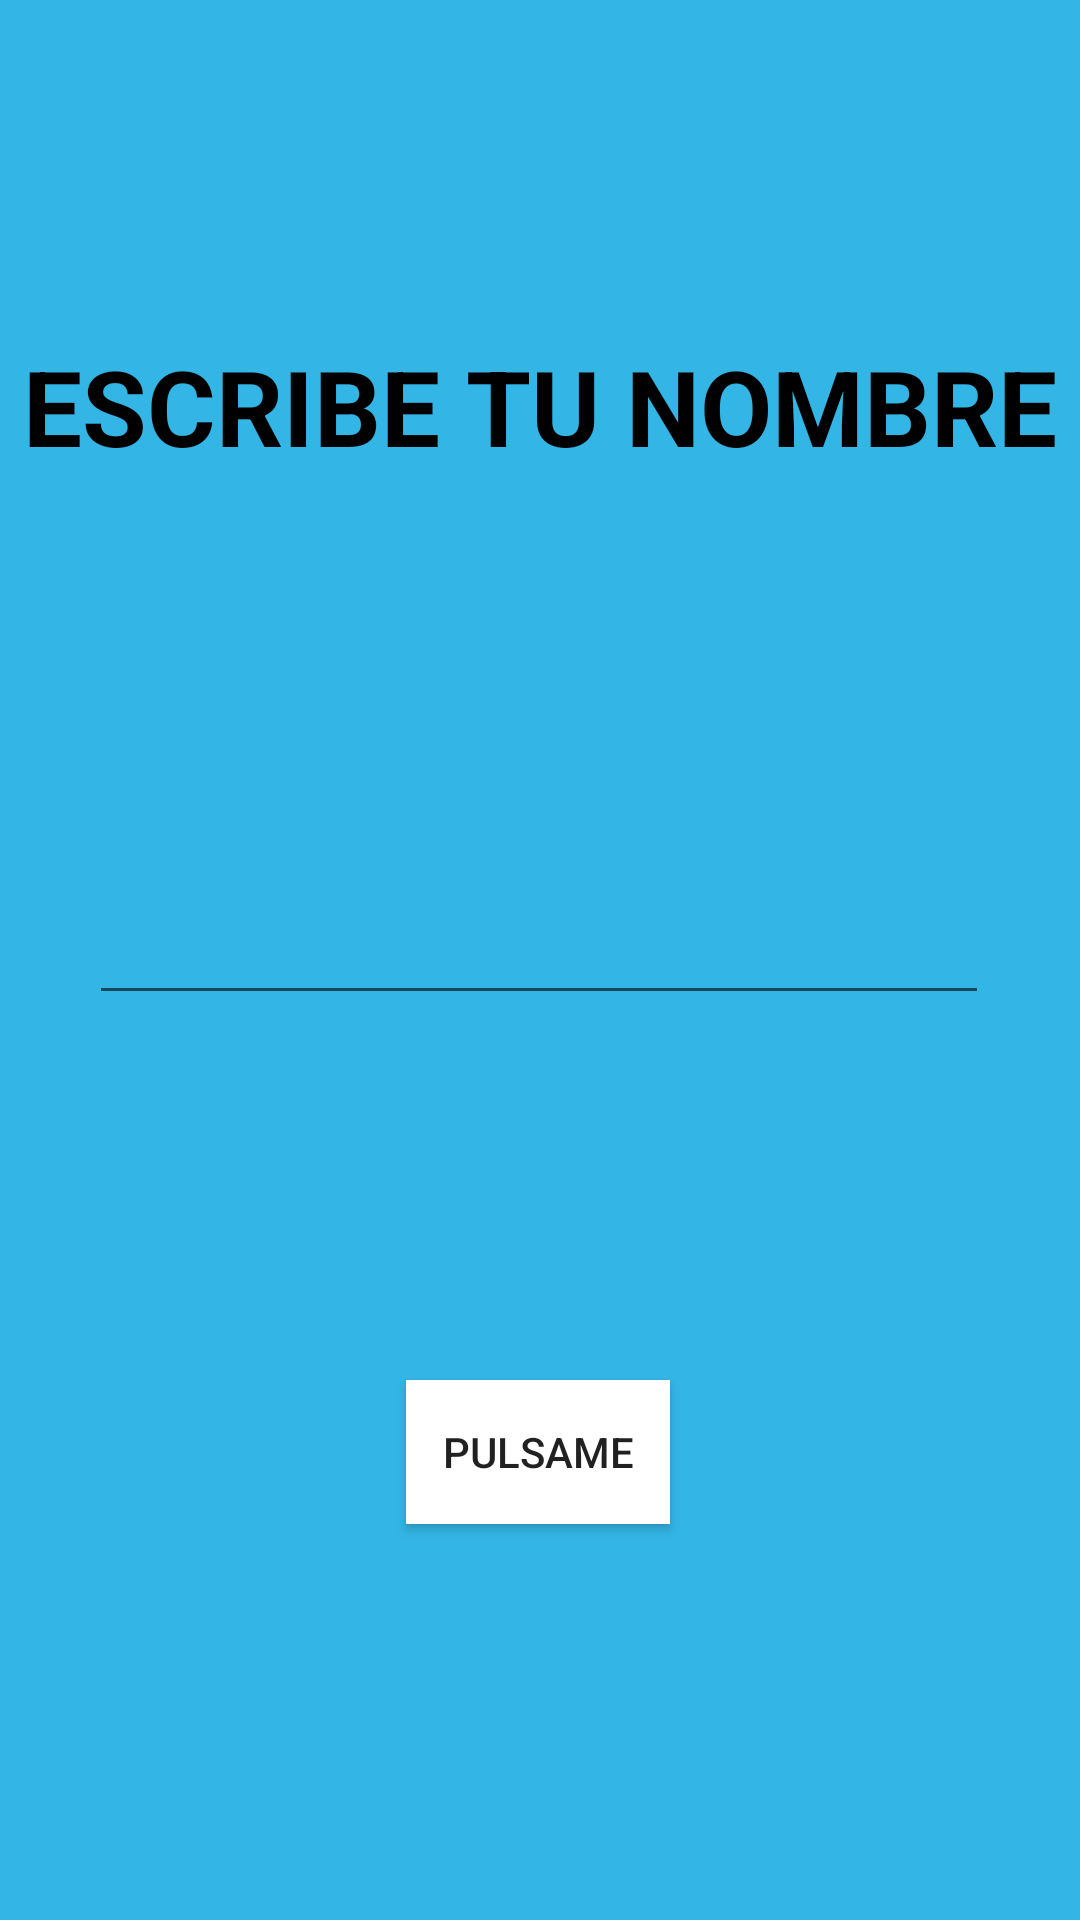

Produce the Android XML layout that renders to this screen, including the resource entries it uses.
<!-- AndroidManifest.xml: application theme Theme.PrimerProyecto -->
<!-- res/layout/layout_primera.xml -->
<?xml version="1.0" encoding="utf-8"?>
<androidx.constraintlayout.widget.ConstraintLayout xmlns:android="http://schemas.android.com/apk/res/android"
    xmlns:tools="http://schemas.android.com/tools"
    xmlns:app="http://schemas.android.com/apk/res-auto"
    android:layout_width="match_parent"
    android:layout_height="match_parent"
    tools:context=".MainActivity"
    android:background="@android:color/holo_blue_light">


    <TextView
        android:id="@+id/textView"
        android:layout_width="wrap_content"
        android:layout_height="wrap_content"
        android:layout_marginTop="112dp"
        android:text="@string/nombre"
        android:textColor="@color/black"
        android:textSize="35sp"
        android:textStyle="bold"
        app:layout_constraintHorizontal_bias="0.492"
        app:layout_constraintLeft_toLeftOf="parent"
        app:layout_constraintRight_toRightOf="parent"
        app:layout_constraintTop_toTopOf="parent" />

    <EditText
        android:id="@+id/texto1"
        android:layout_width="300dp"
        android:layout_height="48dp"
        android:hint="@string/espacio"
        android:maxLines="1"
        android:singleLine="true"
        android:textAlignment="center"
        app:layout_constraintBottom_toTopOf="@+id/boton1"
        app:layout_constraintHorizontal_bias="0.495"
        app:layout_constraintLeft_toLeftOf="parent"
        app:layout_constraintRight_toRightOf="parent"
        app:layout_constraintTop_toBottomOf="@+id/textView"
        app:layout_constraintVertical_bias="0.52" />

    <Button
        android:id="@+id/boton1"
        android:layout_width="wrap_content"
        android:layout_height="wrap_content"
        android:layout_marginBottom="132dp"
        android:background="@android:color/background_light"
        android:text="Pulsame"
        app:layout_constraintBottom_toBottomOf="parent"
        app:layout_constraintHorizontal_bias="0.498"
        app:layout_constraintLeft_toLeftOf="parent"
        app:layout_constraintRight_toRightOf="parent" />


</androidx.constraintlayout.widget.ConstraintLayout>
<!-- resources referenced by this layout -->
<resources>
  <string name="espacio" />
  <string name="nombre">ESCRIBE TU NOMBRE</string>
  <style name="Theme.PrimerProyecto" parent="android:Theme.Material.Light.DarkActionBar" />
  <!-- not gathered from this repository: default colours our renderer supplied (Android Studio template values) -->
  <color name="black">#FF000000</color>
</resources>
